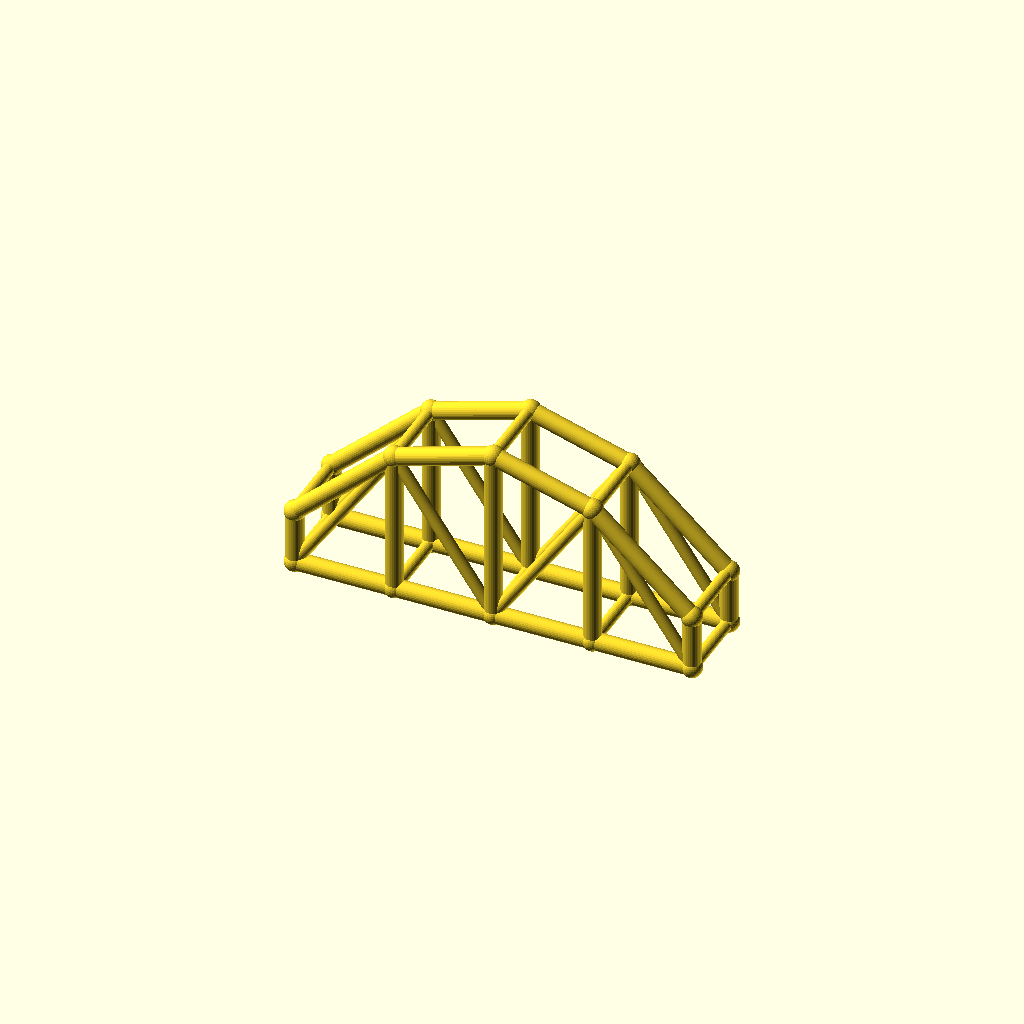
Cell 1: rendered with the file's own defaults.
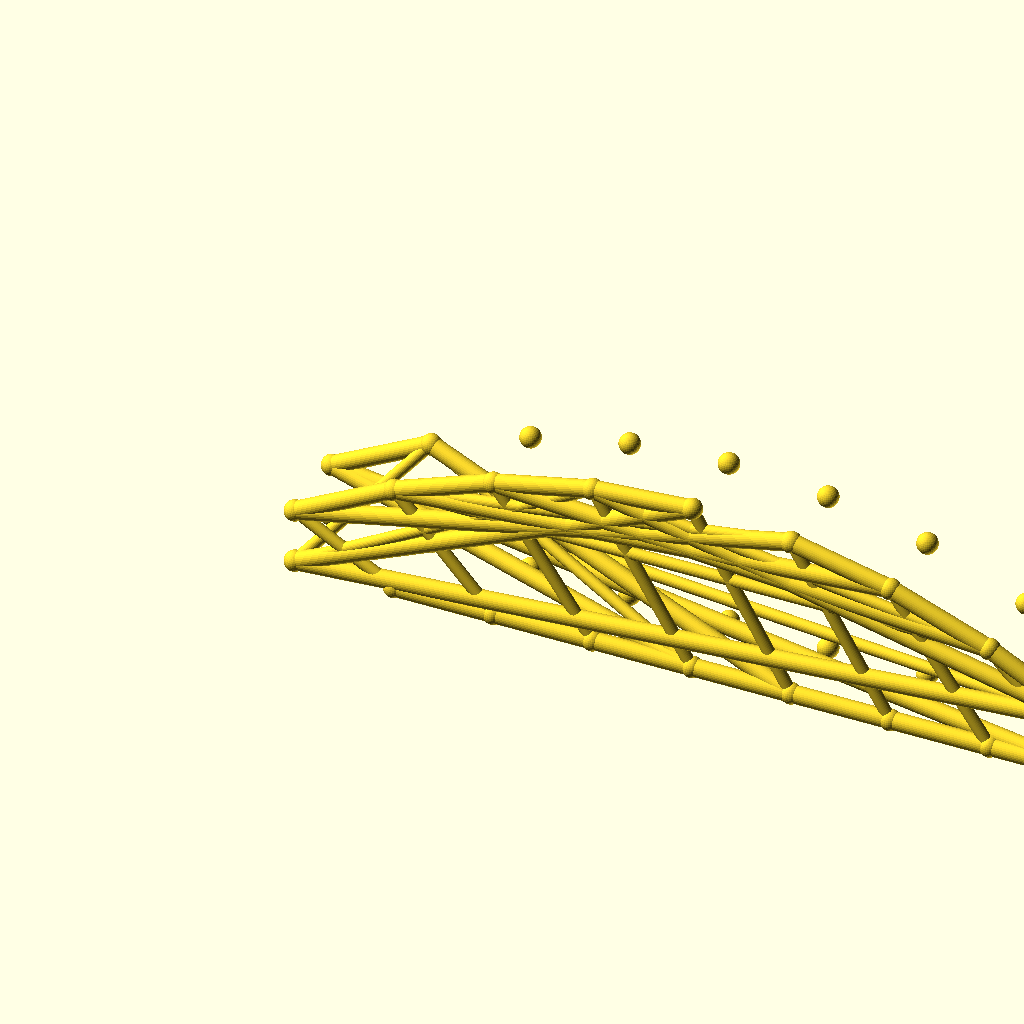
Cell 2: bays = 8 (everything else at default).
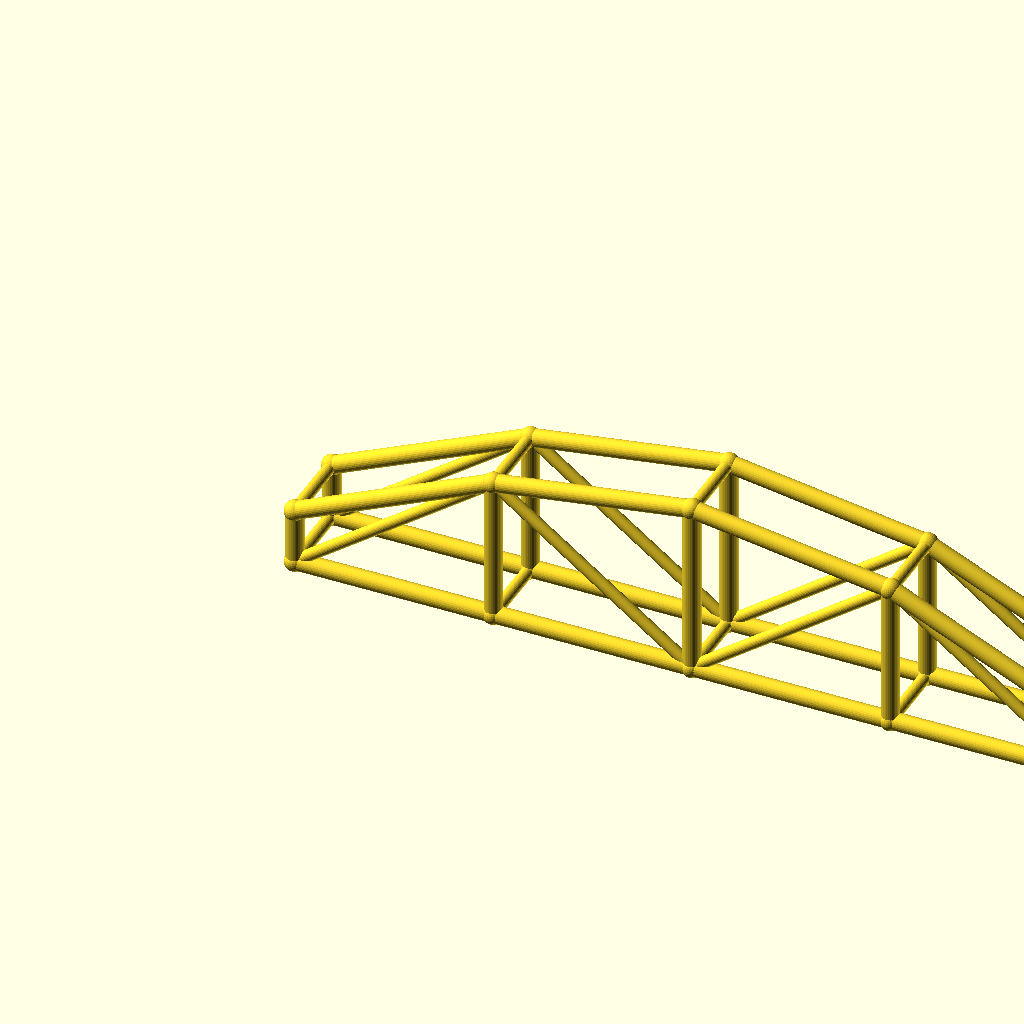
Cell 3: arch_bay = 50 (everything else at default).
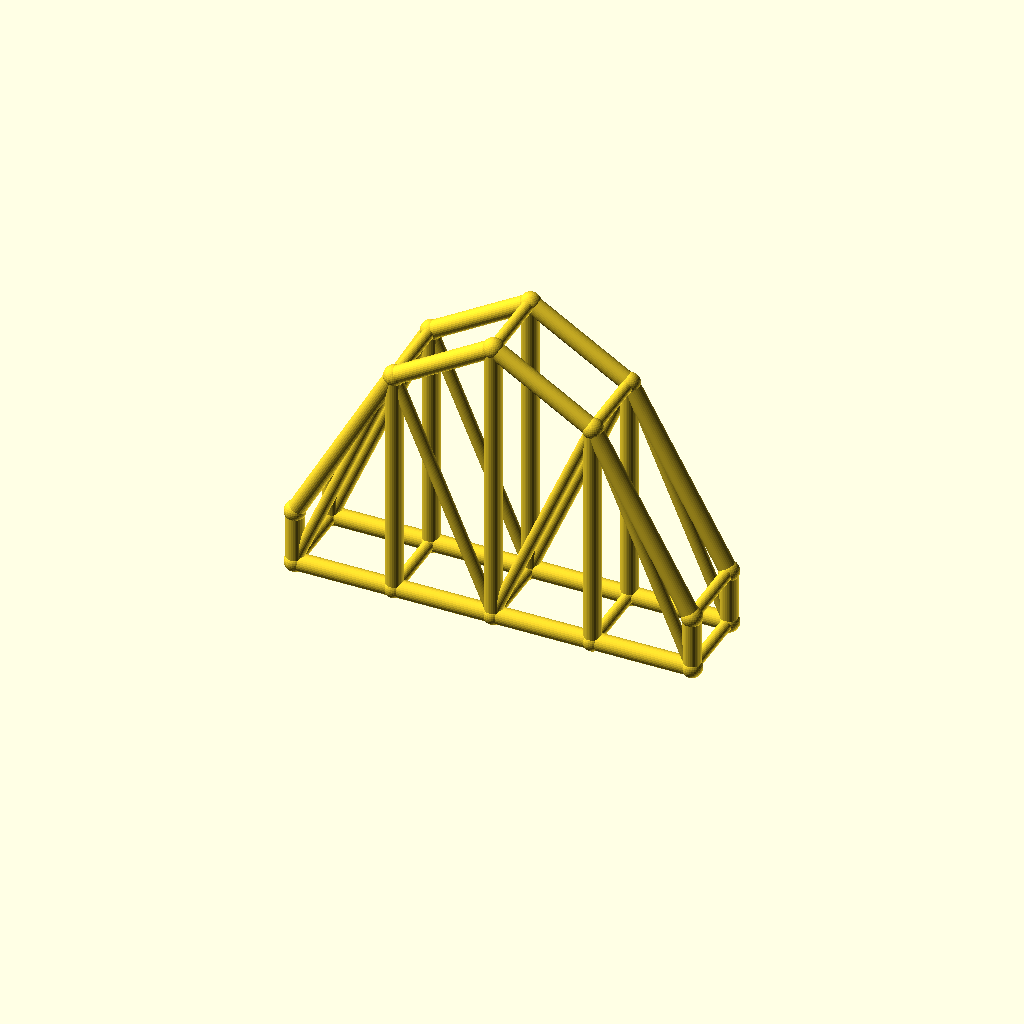
Cell 4 — rise set to 60, the other parameters unchanged.
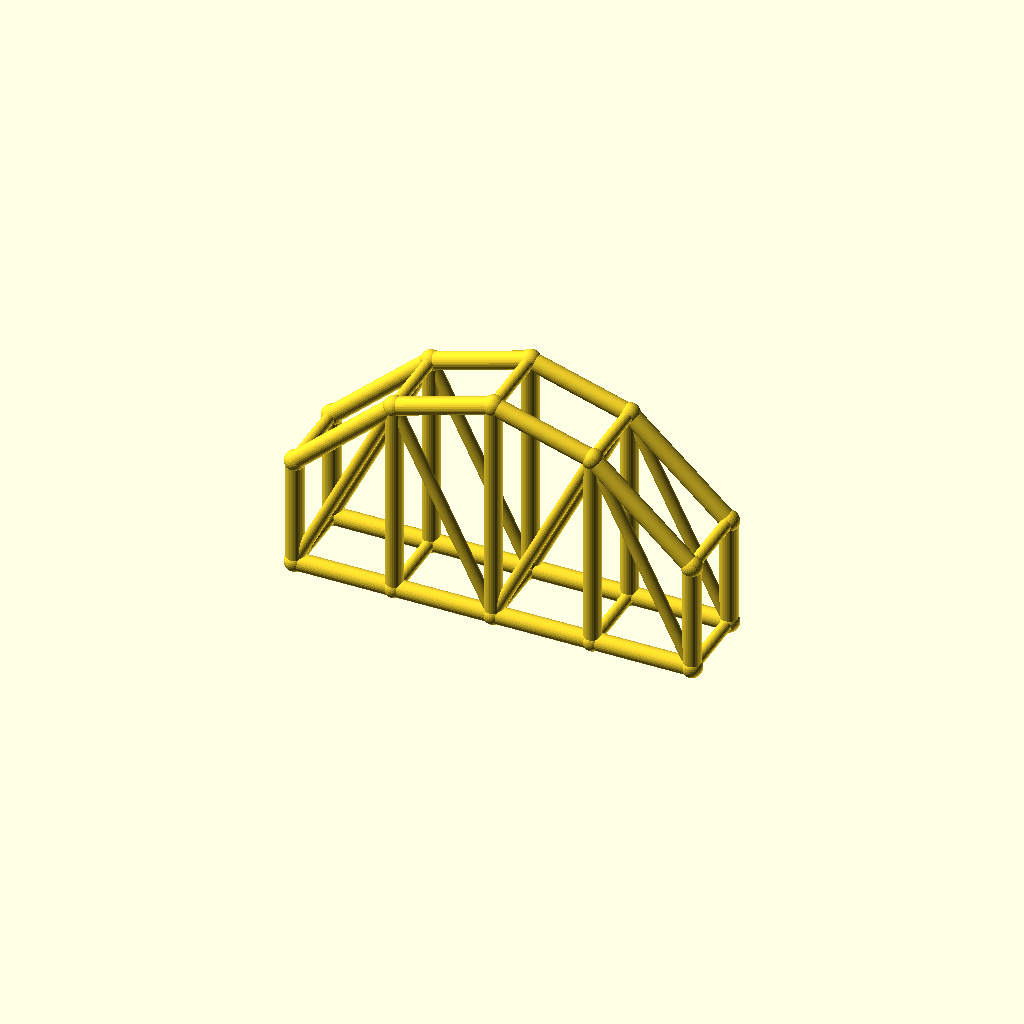
Cell 5: col_h = 28 (everything else at default).
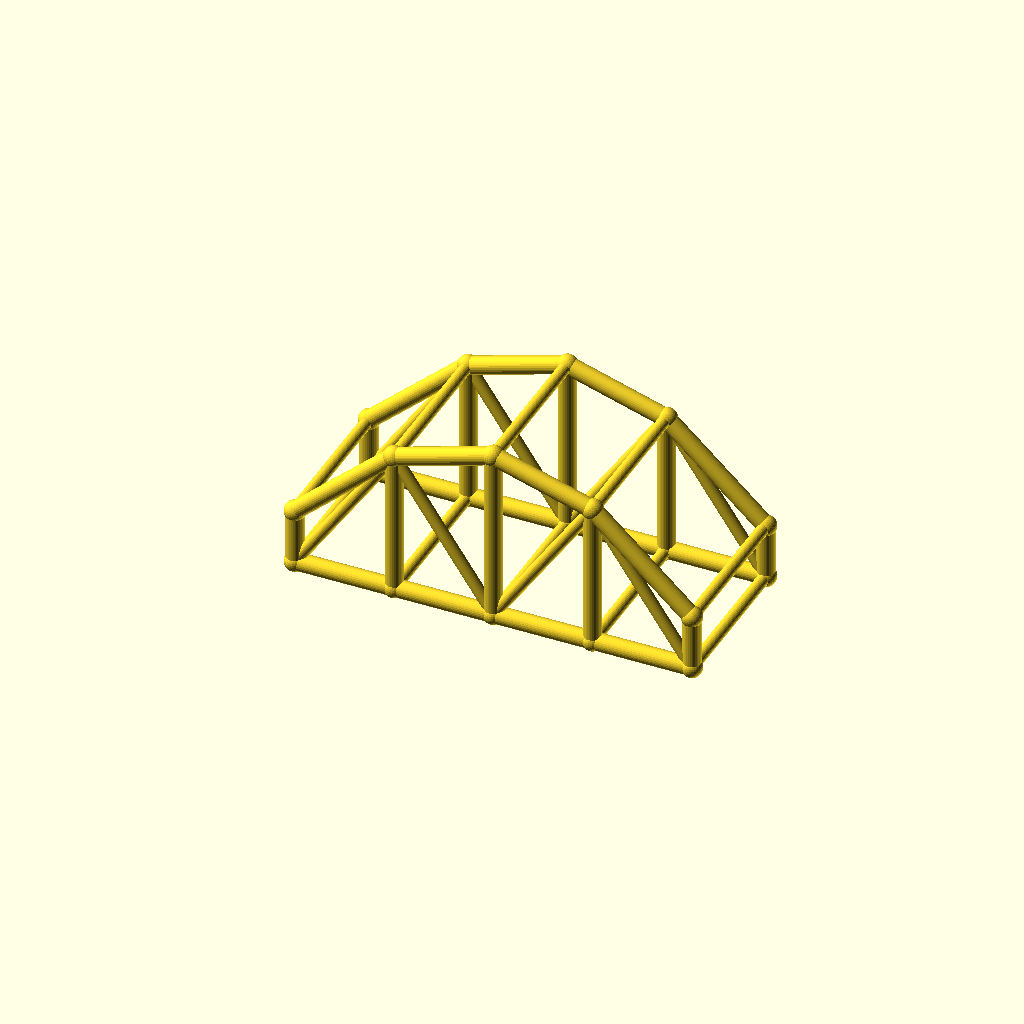
Cell 6 — arch_w set to 40, the other parameters unchanged.
One fixed orthographic camera (rotation 55°, 0°, 25°; colour scheme Cornfield) for every cell.
The OpenSCAD source (optional_data/data/wire3/archtruss/scene_0249.scad):
$fn = 32;

// ----------------------------------------------------------------------
// Arch truss pair: 4 bays of 25 mm, rise 30 mm
// ----------------------------------------------------------------------

// --- parameters (mm) ---
bays = 4;                 // number of arch bays
arch_bay = 25;            // bay length, X
rise = 30;                // arch rise over the tie
col_h = 14;               // end post height
arch_w = 20;              // distance between the two trusses, Y
chord_r = 2.2;            // chord radius
brace_r = 1.5;            // web and cross brace radius
joint_r = 2.6;            // joint ball radius
fit_tol = 0.1;            // declared fit tolerance (prompt contract)
free_tol = 0.5;           // declared free tolerance (prompt contract)

bbox_x = bays * arch_bay + 2 * joint_r;  // overall X, joints included
bbox_y = arch_w + 2 * joint_r;  // overall Y, joints included
bbox_z = col_h + rise + 2 * joint_r;  // overall Z, joints included
chord_d = 2 * chord_r;  // chord stock diameter
brace_d = 2 * brace_r;  // web stock diameter
arch_span = bays * arch_bay;  // truss span
crown_z = col_h + rise;  // crown height over the tie
nodes = concat([for (i = [0 : bays]) [i * arch_bay, 0, col_h + 4 * rise * (i / bays) * (1 - i / bays)]], [for (i = [0 : bays]) [i * arch_bay, 0, 0]], [for (i = [0 : bays]) [i * arch_bay, arch_w, col_h + 4 * rise * (i / bays) * (1 - i / bays)]], [for (i = [0 : bays]) [i * arch_bay, arch_w, 0]]);

module member(a, b, r) {
  /* round stock from joint a to joint b, ends buried in the joint balls */
  d = b - a;
  length = norm(d);
  translate(a) rotate([0, acos(d[2] / length), atan2(d[1], d[0])])
    cylinder(h = length, r = r);
}

module joint(p, r) {
  /* ball at the joint centre, fatter than every member meeting there */
  translate(p) sphere(r = r);
}

/* members - each call is one graph edge */
member(nodes[0], nodes[1], chord_r);
member(nodes[5], nodes[6], chord_r);
member(nodes[1], nodes[2], chord_r);
member(nodes[6], nodes[7], chord_r);
member(nodes[2], nodes[3], chord_r);
member(nodes[7], nodes[8], chord_r);
member(nodes[3], nodes[4], chord_r);
member(nodes[8], nodes[9], chord_r);
member(nodes[0], nodes[5], chord_r);
member(nodes[1], nodes[6], chord_r);
member(nodes[2], nodes[7], chord_r);
member(nodes[3], nodes[8], chord_r);
member(nodes[4], nodes[9], chord_r);
member(nodes[5], nodes[1], brace_r);
member(nodes[1], nodes[7], brace_r);
member(nodes[7], nodes[3], brace_r);
member(nodes[3], nodes[9], brace_r);
member(nodes[10], nodes[11], chord_r);
member(nodes[15], nodes[16], chord_r);
member(nodes[11], nodes[12], chord_r);
member(nodes[16], nodes[17], chord_r);
member(nodes[12], nodes[13], chord_r);
member(nodes[17], nodes[18], chord_r);
member(nodes[13], nodes[14], chord_r);
member(nodes[18], nodes[19], chord_r);
member(nodes[10], nodes[15], chord_r);
member(nodes[11], nodes[16], chord_r);
member(nodes[12], nodes[17], chord_r);
member(nodes[13], nodes[18], chord_r);
member(nodes[14], nodes[19], chord_r);
member(nodes[15], nodes[11], brace_r);
member(nodes[11], nodes[17], brace_r);
member(nodes[17], nodes[13], brace_r);
member(nodes[13], nodes[19], brace_r);
member(nodes[0], nodes[10], brace_r);
member(nodes[5], nodes[15], brace_r);
member(nodes[1], nodes[11], brace_r);
member(nodes[6], nodes[16], brace_r);
member(nodes[2], nodes[12], brace_r);
member(nodes[7], nodes[17], brace_r);
member(nodes[3], nodes[13], brace_r);
member(nodes[8], nodes[18], brace_r);
member(nodes[4], nodes[14], brace_r);
member(nodes[9], nodes[19], brace_r);

/* joint balls */
for (p = nodes) joint(p, joint_r);
Customizer parameters (derived from the source; name, type, default, range or options):
bays: number, default 4
arch_bay: number, default 25
rise: number, default 30
col_h: number, default 14
arch_w: number, default 20
chord_r: number, default 2.2
brace_r: number, default 1.5
joint_r: number, default 2.6
fit_tol: number, default 0.1
free_tol: number, default 0.5
